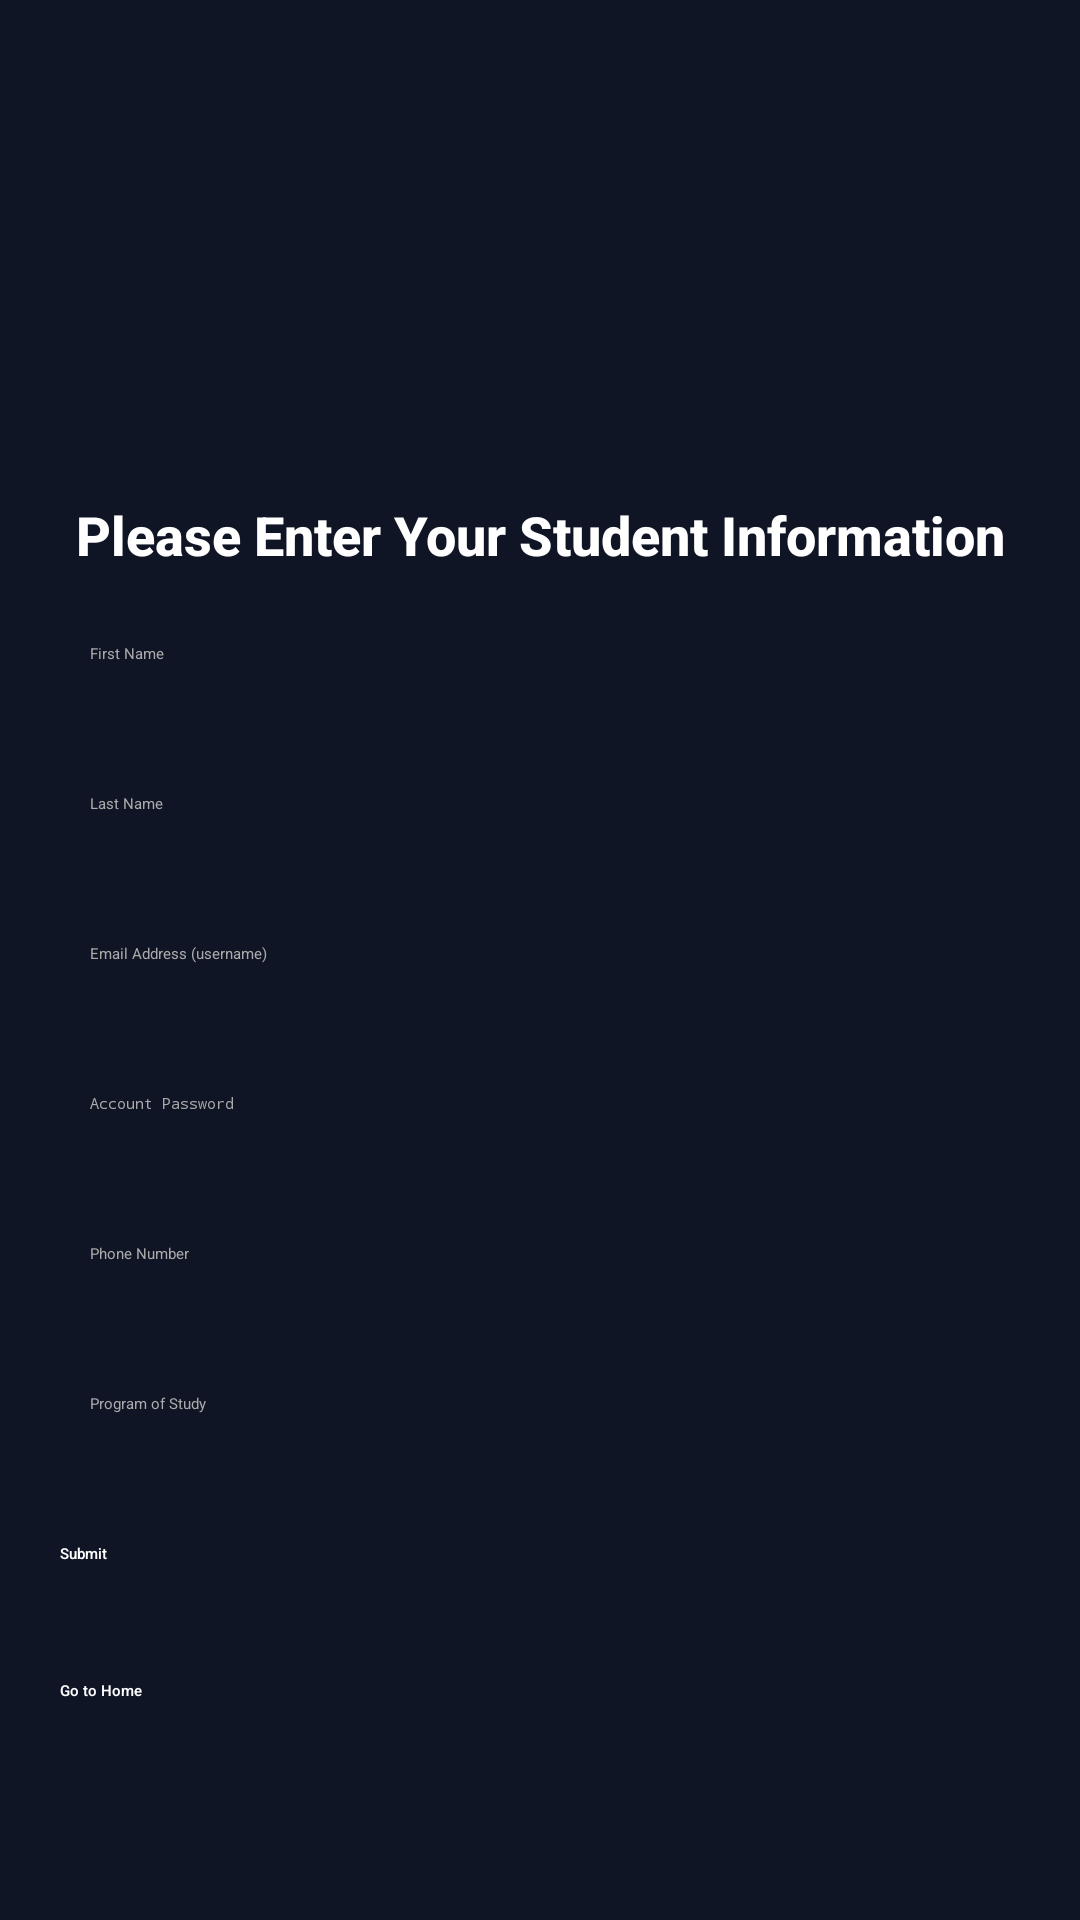

Layout XML and referenced resources for this Android screen:
<!-- AndroidManifest.xml: application theme Theme.LoginTest -->
<!-- res/layout/studentinformation_fancy.xml -->
<?xml version="1.0" encoding="utf-8"?>
<androidx.constraintlayout.widget.ConstraintLayout
    xmlns:android="http://schemas.android.com/apk/res/android"
    xmlns:app="http://schemas.android.com/apk/res-auto"
    android:layout_width="match_parent"
    android:layout_height="match_parent"
    android:padding="20dp"
    android:background="#101526">

    <ImageView
        android:id="@+id/studentRegisterLogo"
        android:layout_width="130dp"
        android:layout_height="130dp"
        android:layout_marginTop="8dp"
        android:scaleType="fitCenter"
        android:alpha="0.95"
        app:srcCompat="@drawable/logo"
        app:layout_constraintTop_toTopOf="parent"
        app:layout_constraintStart_toStartOf="parent"
        app:layout_constraintEnd_toEndOf="parent"/>

    <TextView
        android:id="@+id/header"
        android:layout_width="0dp"
        android:layout_height="wrap_content"
        android:layout_marginTop="8dp"
        android:text="@string/student_info_header"
        android:textAlignment="center"
        android:textSize="18sp"
        android:textStyle="bold"
        android:fontFamily="sans-serif-medium"
        android:textColor="#FFFFFF"
        app:layout_constraintTop_toBottomOf="@id/studentRegisterLogo"
        app:layout_constraintStart_toStartOf="parent"
        app:layout_constraintEnd_toEndOf="parent"/>

    <EditText
        android:id="@+id/student_name"
        android:layout_width="0dp"
        android:layout_height="42dp"
        android:layout_marginTop="14dp"
        android:hint="@string/first_name_hint"
        android:textColor="#FFFFFF"
        android:textColorHint="#AAAAAA"
        android:backgroundTint="#3D7AFD"
        android:padding="10dp"
        android:inputType="textPersonName"
        app:layout_constraintTop_toBottomOf="@id/header"
        app:layout_constraintStart_toStartOf="parent"
        app:layout_constraintEnd_toEndOf="parent"/>

    <EditText
        android:id="@+id/student_last_name"
        android:layout_width="0dp"
        android:layout_height="42dp"
        android:layout_marginTop="8dp"
        android:hint="@string/last_name_hint"
        android:textColor="#FFFFFF"
        android:textColorHint="#AAAAAA"
        android:backgroundTint="#3D7AFD"
        android:padding="10dp"
        android:inputType="textPersonName"
        app:layout_constraintTop_toBottomOf="@id/student_name"
        app:layout_constraintStart_toStartOf="parent"
        app:layout_constraintEnd_toEndOf="parent"/>

    <EditText
        android:id="@+id/student_email"
        android:layout_width="0dp"
        android:layout_height="42dp"
        android:layout_marginTop="8dp"
        android:hint="@string/email_hint"
        android:textColor="#FFFFFF"
        android:textColorHint="#AAAAAA"
        android:backgroundTint="#3D7AFD"
        android:padding="10dp"
        android:inputType="textEmailAddress"
        app:layout_constraintTop_toBottomOf="@id/student_last_name"
        app:layout_constraintStart_toStartOf="parent"
        app:layout_constraintEnd_toEndOf="parent"/>

    <EditText
        android:id="@+id/student_password"
        android:layout_width="0dp"
        android:layout_height="42dp"
        android:layout_marginTop="8dp"
        android:hint="@string/password_hint"
        android:textColor="#FFFFFF"
        android:textColorHint="#AAAAAA"
        android:backgroundTint="#3D7AFD"
        android:padding="10dp"
        android:inputType="textPassword"
        app:layout_constraintTop_toBottomOf="@id/student_email"
        app:layout_constraintStart_toStartOf="parent"
        app:layout_constraintEnd_toEndOf="parent"/>

    <EditText
        android:id="@+id/student_phone"
        android:layout_width="0dp"
        android:layout_height="42dp"
        android:layout_marginTop="8dp"
        android:hint="@string/phone_hint"
        android:textColor="#FFFFFF"
        android:textColorHint="#AAAAAA"
        android:backgroundTint="#3D7AFD"
        android:padding="10dp"
        android:inputType="phone"
        app:layout_constraintTop_toBottomOf="@id/student_password"
        app:layout_constraintStart_toStartOf="parent"
        app:layout_constraintEnd_toEndOf="parent"/>

    <EditText
        android:id="@+id/student_program"
        android:layout_width="0dp"
        android:layout_height="42dp"
        android:layout_marginTop="8dp"
        android:hint="@string/program_hint"
        android:textColor="#FFFFFF"
        android:textColorHint="#AAAAAA"
        android:backgroundTint="#3D7AFD"
        android:padding="10dp"
        android:inputType="text"
        app:layout_constraintTop_toBottomOf="@id/student_phone"
        app:layout_constraintStart_toStartOf="parent"
        app:layout_constraintEnd_toEndOf="parent"/>

    <Button
        android:id="@+id/submit_student_btn"
        android:layout_width="0dp"
        android:layout_height="44dp"
        android:layout_marginTop="18dp"
        android:text="@string/submit_button_text"
        android:textAllCaps="false"
        android:textColor="#FFFFFF"
        android:backgroundTint="#4CAF50"
        android:fontFamily="sans-serif-medium"
        android:foreground="?attr/selectableItemBackground"
        app:layout_constraintTop_toBottomOf="@id/student_program"
        app:layout_constraintStart_toStartOf="parent"
        app:layout_constraintEnd_toEndOf="parent"/>

    <Button
        android:id="@+id/AdminHomeButton"
        android:layout_width="0dp"
        android:layout_height="44dp"
        android:layout_marginTop="10dp"
        android:layout_marginBottom="16dp"
        android:text="@string/go_to_home_button_text"
        android:textAllCaps="false"
        android:textColor="#FFFFFF"
        android:backgroundTint="#FF5C7A"
        android:fontFamily="sans-serif-medium"
        android:foreground="?attr/selectableItemBackground"
        android:onClick="goToHome"
        app:layout_constraintStart_toStartOf="parent"
        app:layout_constraintEnd_toEndOf="parent"
        app:layout_constraintBottom_toBottomOf="parent"/>

</androidx.constraintlayout.widget.ConstraintLayout>
<!-- resources referenced by this layout -->
<resources>
  <!-- drawable logo: png bitmap (drawable, 171339 bytes) -->
  <string name="email_hint">Email Address (username)</string>
  <string name="first_name_hint">First Name</string>
  <string name="go_to_home_button_text">Go to Home</string>
  <string name="last_name_hint">Last Name</string>
  <string name="password_hint">Account Password</string>
  <string name="phone_hint">Phone Number</string>
  <string name="program_hint">Program of Study</string>
  <string name="student_info_header">Please Enter Your Student Information</string>
  <string name="submit_button_text">Submit</string>
</resources>
